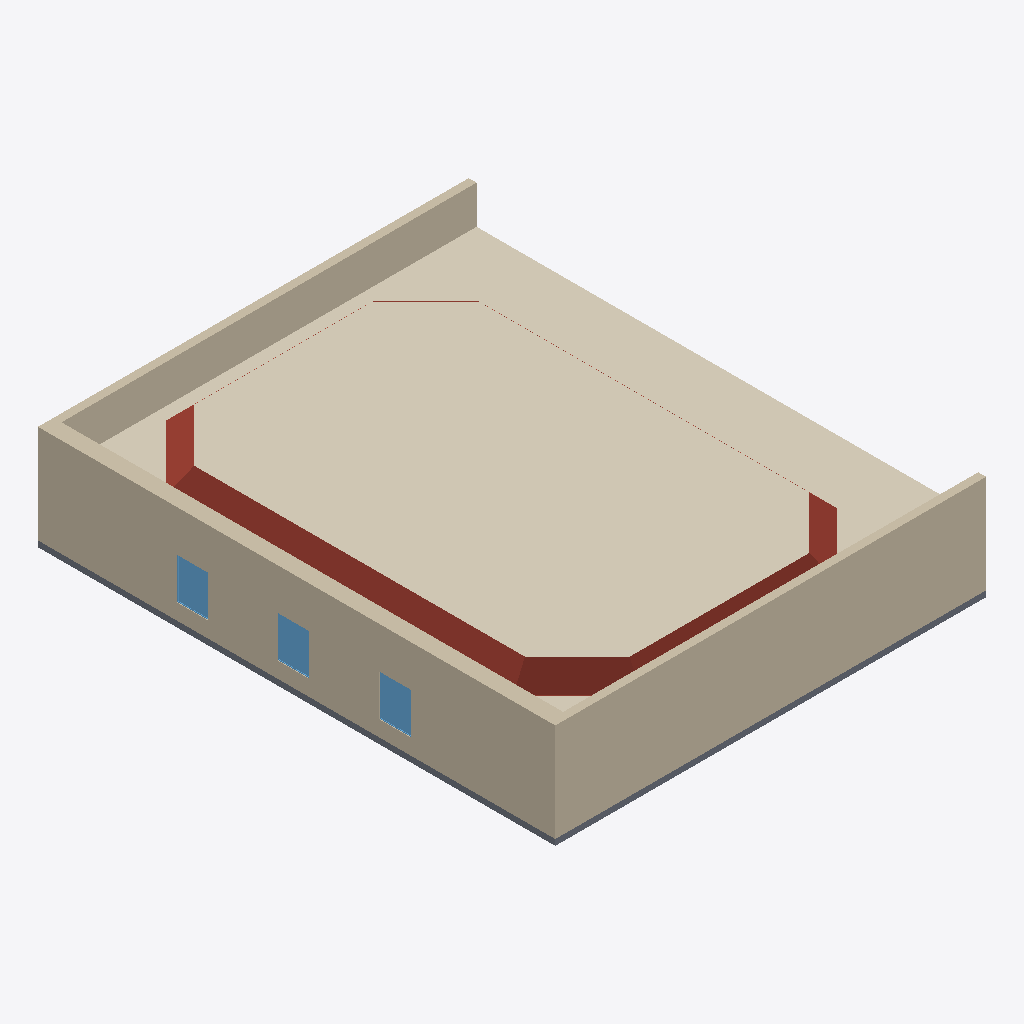
Isometric view of an IFC building model (IFC-SPF (STEP), schema IFC4, length unit metre), seen from the south-west, elements coloured by IFC class: 11 walls (beige), 6 windows (light blue), 2 coverings (cream), 1 roof (red-brown), 1 slab (grey).
Extent 21.9 m × 26.3 m × 5.3 m (x, y, z). Storeys (2): Level 0 at 0.00 m; Level 1 at 4.00 m. Elements (46): 29 IfcWall, 11 IfcWindow, 2 IfcCovering, 2 IfcDoor, 1 IfcRoof, 1 IfcSlab.

HEADER;
FILE_DESCRIPTION(('ViewDefinition [ReferenceView_V1.2]','RevitIdentifiers [ContentGUID: d78e387d-15dc-4891-ba42-5cfc638a8bdf, VersionGUID: ec78dce4-a614-46ee-a8e1-208ce63da210, NumberOfSaves: 15]','CoordinateReference [CoordinateBase: Shared Coordinates, ProjectSite: UAlg Tec Campus]','ExchangeRequirement [Architecture]'),'2;1');
FILE_NAME('BaseRoom_v4-big.ifc','2026-03-23T20:21:44+00:00',(''),(''),'ODA SDAI 25.12','Autodesk Revit 26.0.4.409 (ENU) - IFC 26.0.4.409','');
FILE_SCHEMA(('IFC4'));
ENDSEC;
DATA;
#29=IFCPROJECT('3NZZXz5Tn8aRf2NFoSTNGl',#18,'Project Number',$,$,'Project Name','Project Status',(#24),#3141);
#44=IFCSITE('3NZZXz5Tn8aRf2NFoSTNGj',#18,'Default',$,$,#43,$,$,.ELEMENT.,(37,1,44,905700),(-7,-55,-19,-309616),0.0,$,$);
#34=IFCBUILDING('3NZZXz5Tn8aRf2NFoSTNGk',#18,'',$,$,#32,$,'',.ELEMENT.,$,$,#33);
#37=IFCBUILDINGSTOREY('3Zu5Bv0LOHrPC10026FoQQ',#18,'Level 0',$,'Level:Circle Head - Project Datum',#36,$,'Level 0',.ELEMENT.,0.0);
#41=IFCBUILDINGSTOREY('15Z0v90RiHrPC20026FoKR',#18,'Level 1',$,'Level:Circle Head - Project Datum',#40,$,'Level 1',.ELEMENT.,3.999999999999999);
#1359=IFCCOVERING('265bXYl0f7KuG67j1AXu4b',#18,'Compound Ceiling:Plain:552291',$,'Compound Ceiling:Plain',#1337,#1338,'552291',.CEILING.);
#103=IFCWALL('19fplHRRD7QBHZAbmMCS2w',#18,'Basic Wall:W_EXT_GENERIC_40:548183',$,'Basic Wall:W_EXT_GENERIC_40',#91,#95,'548183',.NOTDEFINED.);
#1312=IFCCOVERING('19fplHRRD7QBHZAbmMCVjd',#18,'Compound Ceiling:Plain:550538',$,'Compound Ceiling:Plain',#1281,#1282,'550538',.CEILING.);
#2561=IFCWALL('06BXREs$D8zBRhMwpHgs9T',#18,'Basic Wall:W_EXT_GENERIC_80:558630',$,'Basic Wall:W_EXT_GENERIC_80',#2538,#2542,'558630',.NOTDEFINED.);
#65=IFCWALL('19fplHRRD7QBHZAbmMCS50',#18,'Basic Wall:W_EXT_GENERIC_40:548013',$,'Basic Wall:W_EXT_GENERIC_40',#50,#54,'548013',.NOTDEFINED.);
#1538=IFCROOF('265bXYl0f7KuG67j1AXu7_',#18,'Basic Roof:Ceiling_Pladur-5cm:552376',$,'Basic Roof:Ceiling_Pladur-5cm',#1369,$,'552376',.NOTDEFINED.);
#135=IFCWALL('19fplHRRD7QBHZAbmMCS1V',#18,'Basic Wall:W_EXT_GENERIC_80:548274',$,'Basic Wall:W_EXT_GENERIC_80',#123,#127,'548274',.NOTDEFINED.);
#1962=IFCWALL('3weRhal4X8cgiNXASukPHL',#18,'Basic Wall:W_EXT_GENERIC_80:554753',$,'Basic Wall:W_EXT_GENERIC_80',#1950,#1954,'554753',.NOTDEFINED.);
#1256=IFCSLAB('19fplHRRD7QBHZAbmMCVl4',#18,'Floor:F_STR_CONCRETE_30:550441',$,'Floor:F_STR_CONCRETE_30',#1240,#1255,'550441',.FLOOR.);
#2234=IFCWALL('3weRhal4X8cgiNXASukPap',#18,'Basic Wall:W_EXT_GENERIC_80:555623',$,'Basic Wall:W_EXT_GENERIC_80',#2209,#2213,'555623',.NOTDEFINED.);
#2052=IFCWALL('3weRhal4X8cgiNXASukPfe',#18,'Basic Wall:W_EXT_GENERIC_80:555324',$,'Basic Wall:W_EXT_GENERIC_80',#2029,#2033,'555324',.NOTDEFINED.);
#1838=IFCWALL('3weRhal4X8cgiNXASukPMD',#18,'Basic Wall:W_EXT_GENERIC_40:554713',$,'Basic Wall:W_EXT_GENERIC_40',#1811,#1815,'554713',.NOTDEFINED.);
#2009=IFCWALL('3weRhal4X8cgiNXASukPkm',#18,'Basic Wall:W_EXT_GENERIC_40:555236',$,'Basic Wall:W_EXT_GENERIC_40',#1982,#1986,'555236',.NOTDEFINED.);
#2143=IFCWALL('3weRhal4X8cgiNXASukPhq',#18,'Basic Wall:W_EXT_GENERIC_40:555424',$,'Basic Wall:W_EXT_GENERIC_40',#2118,#2122,'555424',.NOTDEFINED.);
#1145=IFCWINDOW('19fplHRRD7QBHZAbmMCVYK',#18,'W_GENERIC_RECTANGULAR:SWING_800x2100:550265',$,'W_GENERIC_RECTANGULAR:SWING_800x2100',#2970,#1141,'550265',2.1000000000000028,0.8,.WINDOW.,.NOTDEFINED.,$);
#1185=IFCWINDOW('19fplHRRD7QBHZAbmMCVl$',#18,'W_GENERIC_RECTANGULAR:SWING_800x2100:550418',$,'W_GENERIC_RECTANGULAR:SWING_800x2100',#3055,#1181,'550418',2.1000000000000028,0.8,.WINDOW.,.NOTDEFINED.,$);
#1225=IFCWINDOW('19fplHRRD7QBHZAbmMCVlt',#18,'W_GENERIC_RECTANGULAR:SWING_800x2100:550426',$,'W_GENERIC_RECTANGULAR:SWING_800x2100',#3140,#1221,'550426',2.1000000000000028,0.7999999999999989,.WINDOW.,.NOTDEFINED.,$);
#1096=IFCWINDOW('19fplHRRD7QBHZAbmMCVcS',#18,'W_GENERIC_RECTANGULAR:SWING_800x2100:550001',$,'W_GENERIC_RECTANGULAR:SWING_800x2100',#2928,#1092,'550001',2.1000000000000028,0.8,.WINDOW.,.NOTDEFINED.,$);
#1165=IFCWINDOW('19fplHRRD7QBHZAbmMCVly',#18,'W_GENERIC_RECTANGULAR:SWING_800x2100:550417',$,'W_GENERIC_RECTANGULAR:SWING_800x2100',#3013,#1161,'550417',2.1000000000000028,0.8,.WINDOW.,.NOTDEFINED.,$);
#1205=IFCWINDOW('19fplHRRD7QBHZAbmMCVlq',#18,'W_GENERIC_RECTANGULAR:SWING_800x2100:550425',$,'W_GENERIC_RECTANGULAR:SWING_800x2100',#3098,#1201,'550425',2.1000000000000028,0.8,.WINDOW.,.NOTDEFINED.,$);
#2493=IFCWALL('3weRhal4X8cgiNXASukM89',#18,'Basic Wall:W_EXT_GENERIC_20:557405',$,'Basic Wall:W_EXT_GENERIC_20',#2468,#2472,'557405',.NOTDEFINED.);
ENDSEC;
